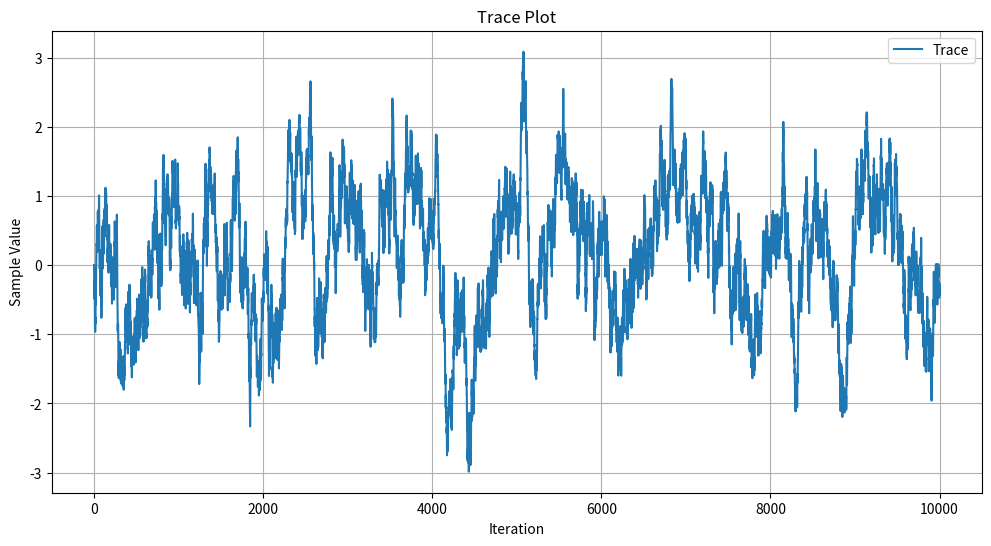
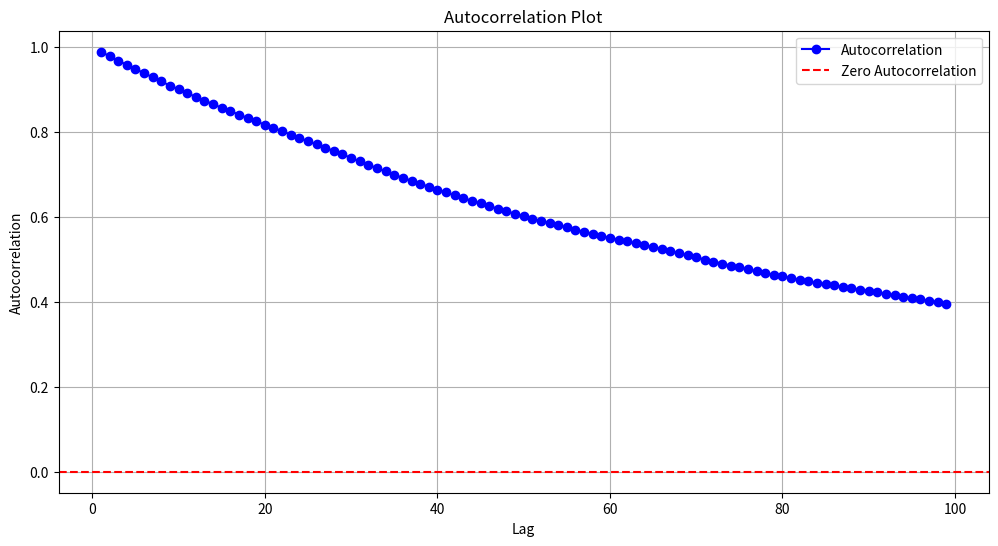
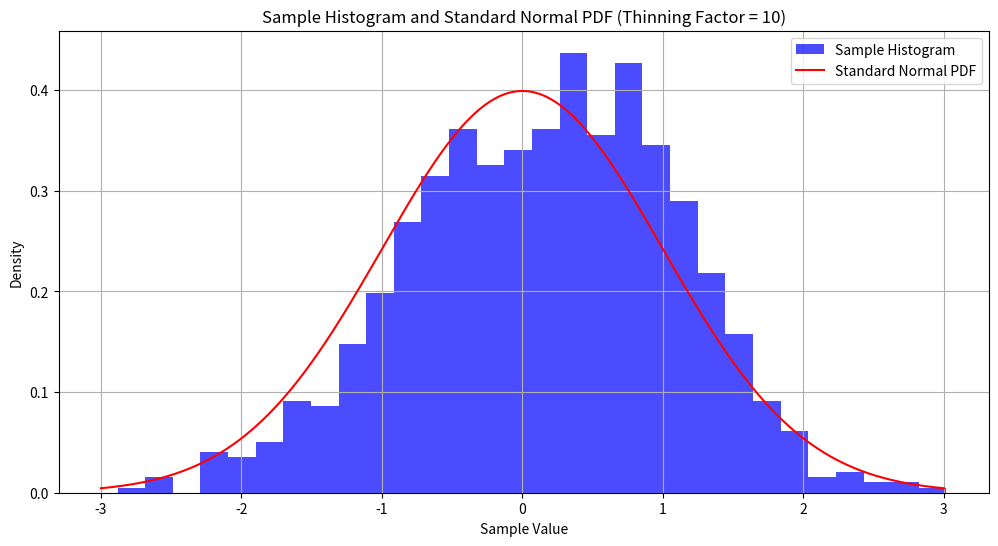

Write Python code to recreate these figures, in order.
import numpy as np
import matplotlib.pyplot as plt
import scipy.stats as stats

# Define the target distribution (the distribution you want to sample from)
# In this example, we'll use a simple univariate Gaussian distribution.
target_distribution = stats.norm(loc=0, scale=1)

# Define the number of iterations and initial state
num_iterations = 10000
initial_state = 0


# Initialize variables to store the samples and the acceptance count
samples = [initial_state]
acceptance_count = 0
eps = 0.25

# Metropolis-Hastings algorithm
for i in range(num_iterations):
    current_state = samples[-1]

    # Generate a proposed state from the proposal distribution
    proposed_state = stats.uniform.rvs(loc=current_state-eps, scale= 2*eps)
    #print(proposed_state)
    # Calculate the acceptance ratio
    acceptance_ratio = target_distribution.pdf(proposed_state) / target_distribution.pdf(current_state)
    
    # Accept or reject the proposed state based on the acceptance ratio
    if acceptance_ratio >= 1 or np.random.rand() < acceptance_ratio:
        samples.append(proposed_state)
        acceptance_count += 1
    else:
        samples.append(current_state)

# Calculate the acceptance rate
acceptance_rate = acceptance_count / num_iterations

print(f"Acceptance rate: {acceptance_rate}")



# Assuming you have a list of samples from your MCMC chain, named 'samples'
# samples = [...]

# Trace Plot
plt.figure(figsize=(12, 6))
plt.plot(samples, label='Trace')
plt.xlabel('Iteration')
plt.ylabel('Sample Value')
plt.title('Trace Plot')
plt.legend()
plt.grid(True)
plt.show()

# Autocorrelation Plot
def autocorrelation(samples, lag):
    N = len(samples)
    mean = np.mean(samples)
    numerator = np.sum((samples[:N - lag] - mean) * (samples[lag:] - mean))
    denominator = np.sum((samples - mean) ** 2)
    return numerator / denominator

lags = range(1, min(100, len(samples)))  # Adjust the maximum lag as needed
autocorr_values = [autocorrelation(samples, lag) for lag in lags]

plt.figure(figsize=(12, 6))
plt.plot(lags, autocorr_values, marker='o', linestyle='-', color='b', label='Autocorrelation')
plt.axhline(0, color='r', linestyle='--', label='Zero Autocorrelation')
plt.xlabel('Lag')
plt.ylabel('Autocorrelation')
plt.title('Autocorrelation Plot')
plt.legend()
plt.grid(True)
plt.show()

# Define the thinning factor
thinning_factor = 10

# Thinning the samples
thinned_samples = samples[::thinning_factor]

# Create a histogram of the thinned samples
plt.figure(figsize=(12, 6))
plt.hist(thinned_samples, bins=30, density=True, alpha=0.7, color='blue', label='Sample Histogram')

# Add the PDF of a standard normal distribution for comparison
x = np.linspace(-3, 3, 1000)  # Adjust the range as needed
plt.plot(x, stats.norm.pdf(x, loc=0, scale=1), color='red', label='Standard Normal PDF')

plt.xlabel('Sample Value')
plt.ylabel('Density')
plt.title('Sample Histogram and Standard Normal PDF (Thinning Factor = 10)')
plt.legend()
plt.grid(True)
plt.show()